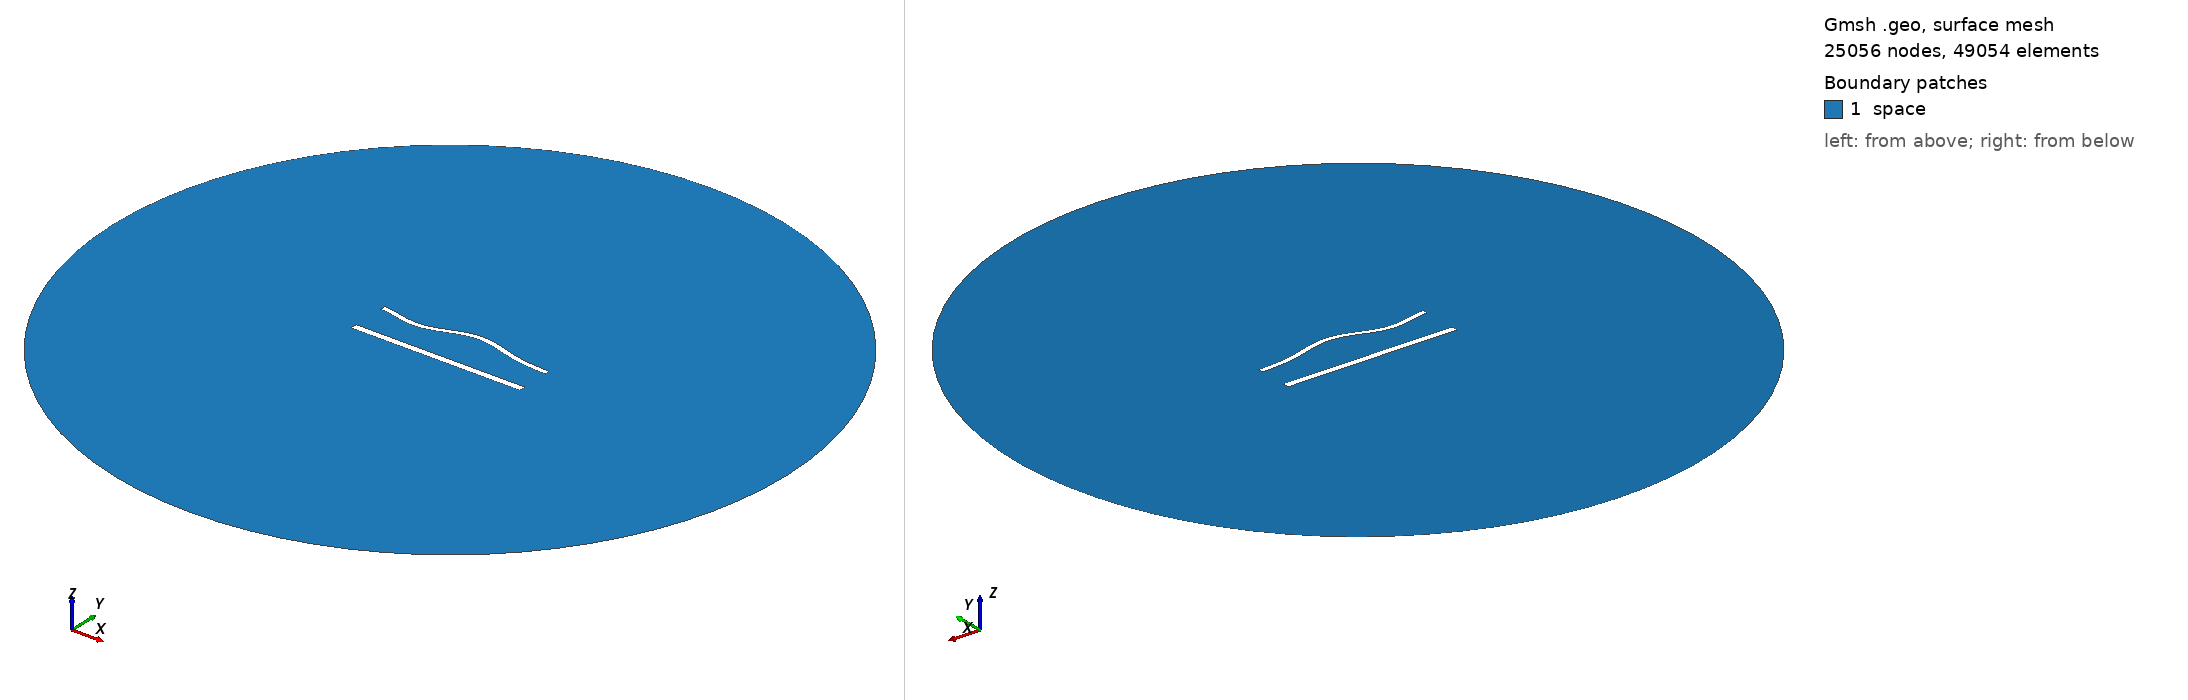

Gmsh geometry script, surface-meshed: 25056 nodes, 49054 surface elements. Boundary patches (legend numbers): 1 space. Left view from above one corner, right view from below the opposite corner. Legend entries are the model's physical surfaces. The drawing asked Gmsh for element sizes between 1% and 20% of the model's largest extent; the script's own settings can give other sizes.

=== 1342.geo (drawn) ===
//---------------------------------------
// Geometry kernel
//---------------------------------------

SetFactory("OpenCASCADE");



//---------------------------------------
// Parameters of the geometry
//---------------------------------------

// Overetch of the upper plate
overetch = 0.375;

// Distance between the plates
distance = 22.5;

// Discretization over the x axis (for the deformation)
nx = 50; 

// Length of the plate
L = 100 - overetch; 

// Number of modes
n = 4; 

// 1st mode coefficient
coeff(1) = 0.0;
beta(1) = 0.596864 * 3.1415926535 / L;

// 2nd mode coefficient
coeff(2) = 1.5;
beta(2) = 1.49418 * 3.1415926535 / L;

// 3rd mode coefficient
coeff(3) = -1.5;
beta(3) = 2.50025 * 3.1415926535 / L;

// 4th mode coefficient
coeff(4) = -1.5;
beta(4) = 3.49999 * 3.1415926535 / L;



//---------------------------------------
// Upper plate (deformed rectangle)
//---------------------------------------

// Coordiantes of the upper plate
xmin = -50;
xmax = 50 - overetch;

// Height of the upper plate
yheight = 4 - 2 * overetch;

// Indexes of the points
UpperID[] = {};
LowerID[] = {};
LeftID[] = {};
RightID[] = {};

// Point index
p = 1;

// Horizontal edges
For i In {1:nx}
    x = xmin + (i-1)*(xmax - xmin)/(nx-1);

    y_bottom = distance / 2 + overetch;
    For j In {1:n}
        C = (Cosh(beta(j)*L) + Cos(beta(j)*L)) / (Sinh(beta(j)*L) + Sin(beta(j)*L));
        y_bottom  = y_bottom + coeff(j) * (Cosh(beta(j)*(x+50)) - Cos(beta(j)*(x+50)) - C * (Sinh(beta(j)*(x+50)) - Sin(beta(j)*(x+50))));
    EndFor

    y_top = y_bottom + yheight;

    Point(p) = {x, y_top, 0, 1.0};
    UpperID[i] = p;
    p = p + 1;

    Point(p) = {x, y_bottom, 0, 1.0};
    LowerID[i] = p;
    p = p + 1;
EndFor

// Create point lists
UpperPts[] = {}; LowerPts[] = {};
For i In {1:nx}
  UpperPts[] += {UpperID[i]};
  LowerPts[] += {LowerID[i]};
EndFor

// Build splines
Spline(1) = {UpperPts[]};
Spline(2) = {LowerPts[]};
Line(3) = {LowerPts[nx-1], UpperPts[nx-1]};
Line(4) = {LowerPts[0], UpperPts[0]};

// Build the plane surface
Curve Loop(1) = {2, 3, -1, -4};
Plane Surface(1) = {1};



//---------------------------------------
// Lower plate (rectangle)
//---------------------------------------

// Vertices
Point(1001) = {-50, -distance/2, 0, 1.0};
Point(1002) = { 50, -distance/2, 0, 1.0};
Point(1003) = { 50,  -distance/2 + 4, 0, 1.0};
Point(1004) = {-50,  -distance/2 + 4, 0, 1.0};

// Edges
Line(5) = {1001, 1002};
Line(6) = {1002, 1003};
Line(7) = {1003, 1004};
Line(8) = {1004, 1001};

// Plane surface
Line Loop(2) = {5, 6, 7, 8};
Plane Surface(2) = {2}; 



//---------------------------------------
// Outer (fictious) boundary
//---------------------------------------

// Points
Point(1005) = {0, 0, 0};       // Center
Point(1006) = {200, 0, 0};     // Start point
Point(1007) = {0, 200, 0};     // 90 degrees
Point(1008) = {-200, 0, 0};    // 180 degrees
Point(1009) = {0, -200, 0};    // 270 degrees

// Circle arcs (each needs start, center, end)
Circle(9) = {1006, 1005, 1007};
Circle(10) = {1007, 1005, 1008};
Circle(11) = {1008, 1005, 1009};
Circle(12) = {1009, 1005, 1006};

// Plane surface for the entire domain
Curve Loop(3) = {9, 10, 11, 12};
Surface(3) = {3};

// Subtract the plates from the whole domain to obtain the actual domain where we want to solve the equations
BooleanDifference{ Surface{3}; Delete; }{ Surface{1}; Surface{2}; Delete; }




//---------------------------------------
// Transfinite Lines/Curves
//---------------------------------------

// Set the number of points on the boundaries
r = 6;
d = 0.15;

// Plates
Transfinite Curve {1} = 50*r/4 Using Progression 1;
Transfinite Line {2} = 50*r Using Progression 1;
Transfinite Curve {3, 4} = 2*r Using Progression 1+d;
Transfinite Line {5} = 50*r/4 Using Progression 1;
Transfinite Line {7} = 50*r Using Progression 1;
Transfinite Line {6} = 2*r Using Progression 1-d;
Transfinite Line {8} = 2*r Using Progression 1+d;

// Outer boundary
Transfinite Line {9, 10, 11, 12} = 20 Using Progression 1;



//---------------------------------------
// Physical groups
//---------------------------------------                

// Physical curves (boundaries)
Physical Line("force_segment", 10) = {2};
Physical Line("upper_plate", 11) = {1, 3, 4};
Physical Line("lower_plate", 12) = {5, 6, 7, 8};
Physical Line("boundary", 20) = {9, 10, 11, 12};

// Physical Surfaces
Physical Surface("space", 30) = {3};



//---------------------------------------
// 6. Generate the Mesh
//---------------------------------------

// 2D mesh generation
Mesh 2;
